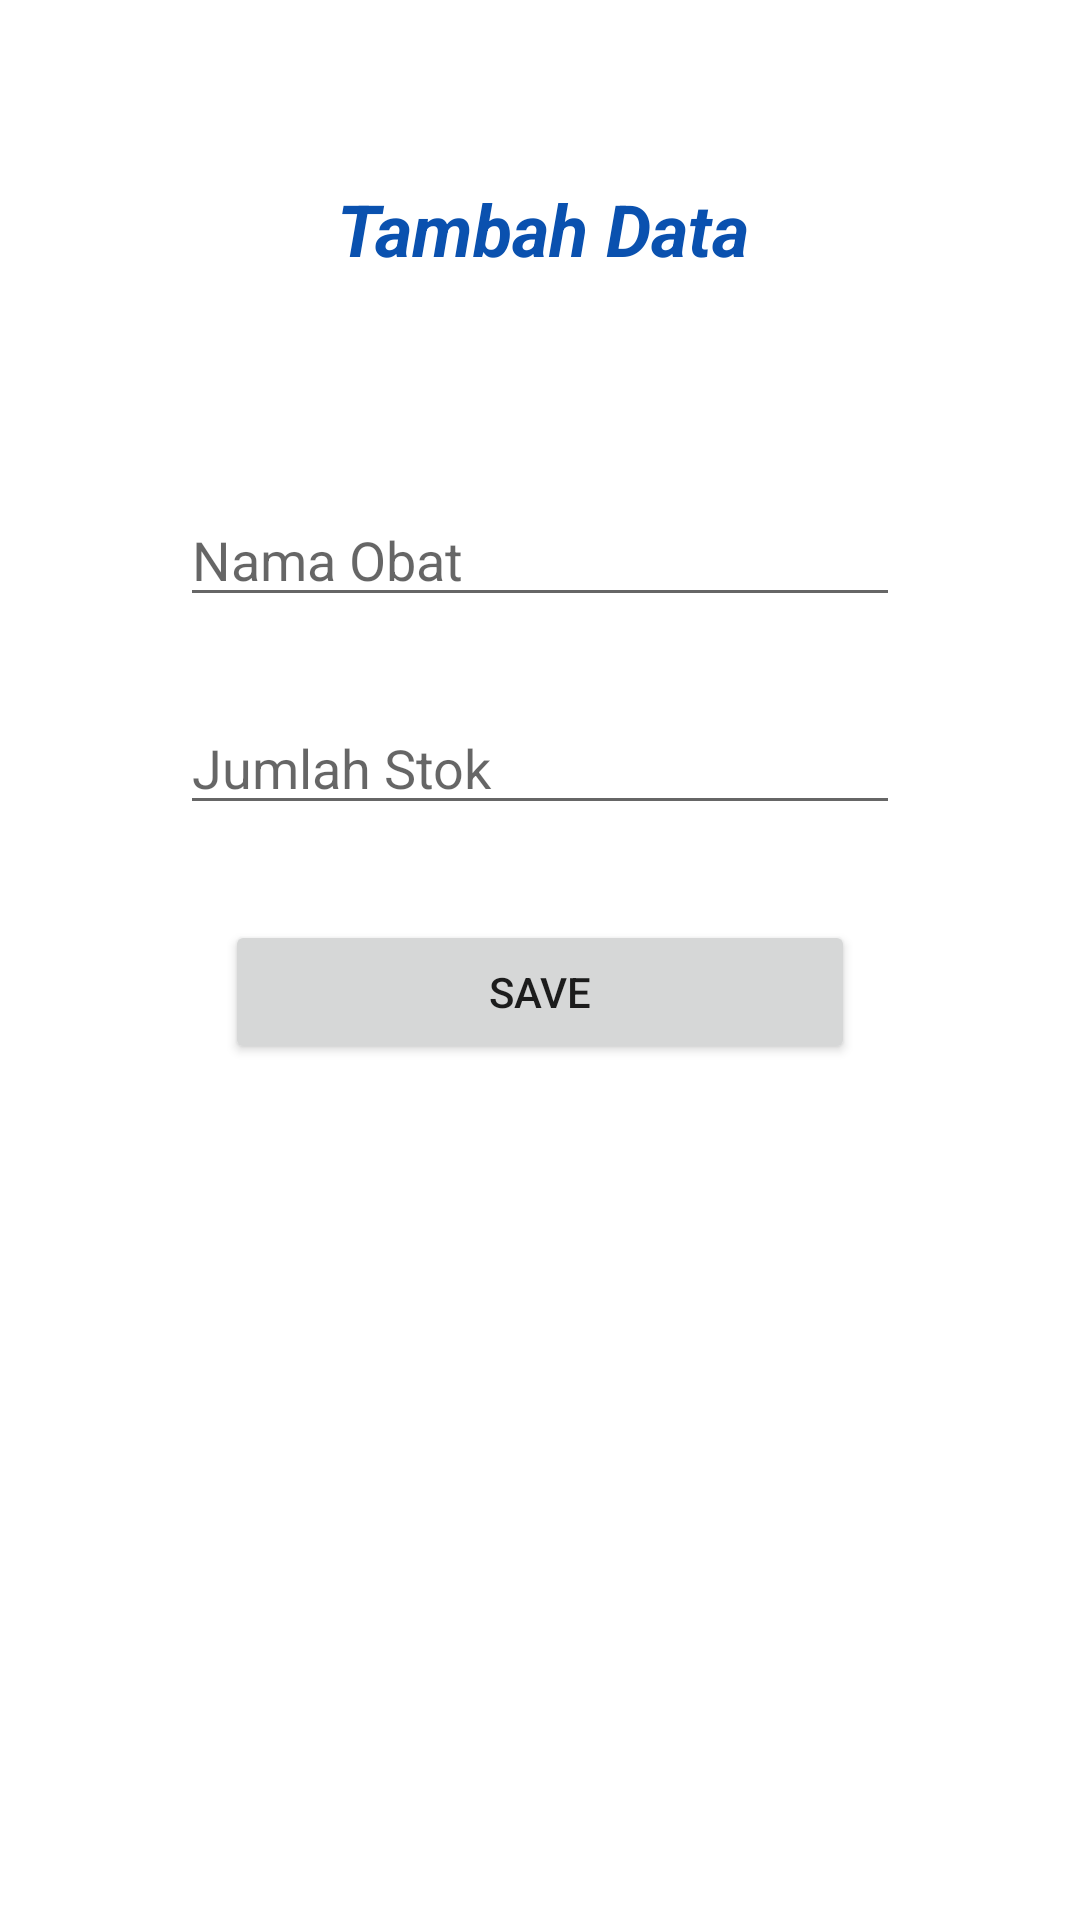

This screen was rendered from an Android layout file. Write that file and the resources it references.
<!-- AndroidManifest.xml: application theme Theme.ListMedicine -->
<!-- res/layout/activity_tambah.xml -->
<?xml version="1.0" encoding="utf-8"?>
<androidx.constraintlayout.widget.ConstraintLayout xmlns:android="http://schemas.android.com/apk/res/android"
    xmlns:app="http://schemas.android.com/apk/res-auto"
    xmlns:tools="http://schemas.android.com/tools"
    android:layout_width="match_parent"
    android:layout_height="match_parent"
    tools:context=".TambahActivity">


    <EditText
        android:id="@+id/inputNama"
        android:layout_width="0dp"
        android:layout_height="wrap_content"
        android:layout_marginStart="60dp"
        android:layout_marginTop="72dp"
        android:layout_marginEnd="60dp"
        android:ems="10"
        android:inputType="text"
        android:hint="Nama Obat"
        app:layout_constraintEnd_toEndOf="parent"
        app:layout_constraintHorizontal_bias="0.0"
        app:layout_constraintStart_toStartOf="parent"
        app:layout_constraintTop_toBottomOf="@+id/tvTambah" />

    <TextView
        android:id="@+id/tvTambah"
        android:layout_width="wrap_content"
        android:layout_height="wrap_content"
        android:layout_marginStart="174dp"
        android:layout_marginTop="60dp"
        android:layout_marginEnd="179dp"
        android:text="Tambah Data"
        android:textColor="#0A51AF"
        android:textColorHint="#0A51AF"
        android:textSize="24sp"
        android:textStyle="bold|italic"
        app:layout_constraintEnd_toEndOf="parent"
        app:layout_constraintHorizontal_bias="0.475"
        app:layout_constraintStart_toStartOf="parent"
        app:layout_constraintTop_toTopOf="parent" />

    <EditText
        android:id="@+id/inputStok"
        android:layout_width="0dp"
        android:layout_height="wrap_content"
        android:layout_marginStart="60dp"
        android:layout_marginTop="28dp"
        android:layout_marginEnd="60dp"
        android:ems="10"
        android:inputType="textPersonName"
        android:hint="Jumlah Stok"
        app:layout_constraintEnd_toEndOf="parent"
        app:layout_constraintHorizontal_bias="0.497"
        app:layout_constraintStart_toStartOf="parent"
        app:layout_constraintTop_toBottomOf="@+id/inputNama" />

    <Button
        android:id="@+id/btnsave"
        android:layout_width="0dp"
        android:layout_height="wrap_content"
        android:layout_marginStart="75dp"
        android:layout_marginEnd="75dp"
        android:text="Save"
        app:layout_constraintBottom_toBottomOf="parent"
        app:layout_constraintEnd_toEndOf="parent"
        app:layout_constraintHorizontal_bias="0.498"
        app:layout_constraintStart_toStartOf="parent"
        app:layout_constraintTop_toBottomOf="@+id/inputStok"
        app:layout_constraintVertical_bias="0.1" />
</androidx.constraintlayout.widget.ConstraintLayout>
<!-- resources referenced by this layout -->
<resources>
  <style name="Theme.ListMedicine" parent="Theme.MaterialComponents.Light.NoActionBar">
          
          <item name="colorPrimary">@color/purple_500</item>
          <item name="colorPrimaryVariant">@color/purple_700</item>
          <item name="colorOnPrimary">@color/white</item>
          
          <item name="colorSecondary">@color/teal_200</item>
          <item name="colorSecondaryVariant">@color/teal_700</item>
          <item name="colorOnSecondary">@color/black</item>
          
          <item name="android:statusBarColor" tools:targetApi="l">?attr/colorPrimaryVariant</item>
          
      </style>
  <color name="purple_500">#0A51AF</color>
  <color name="purple_700">#0A51AF</color>
  <color name="white">#FFFFFFFF</color>
  <color name="teal_200">#FF03DAC5</color>
  <color name="teal_700">#FF018786</color>
  <color name="black">#FF000000</color>
</resources>
